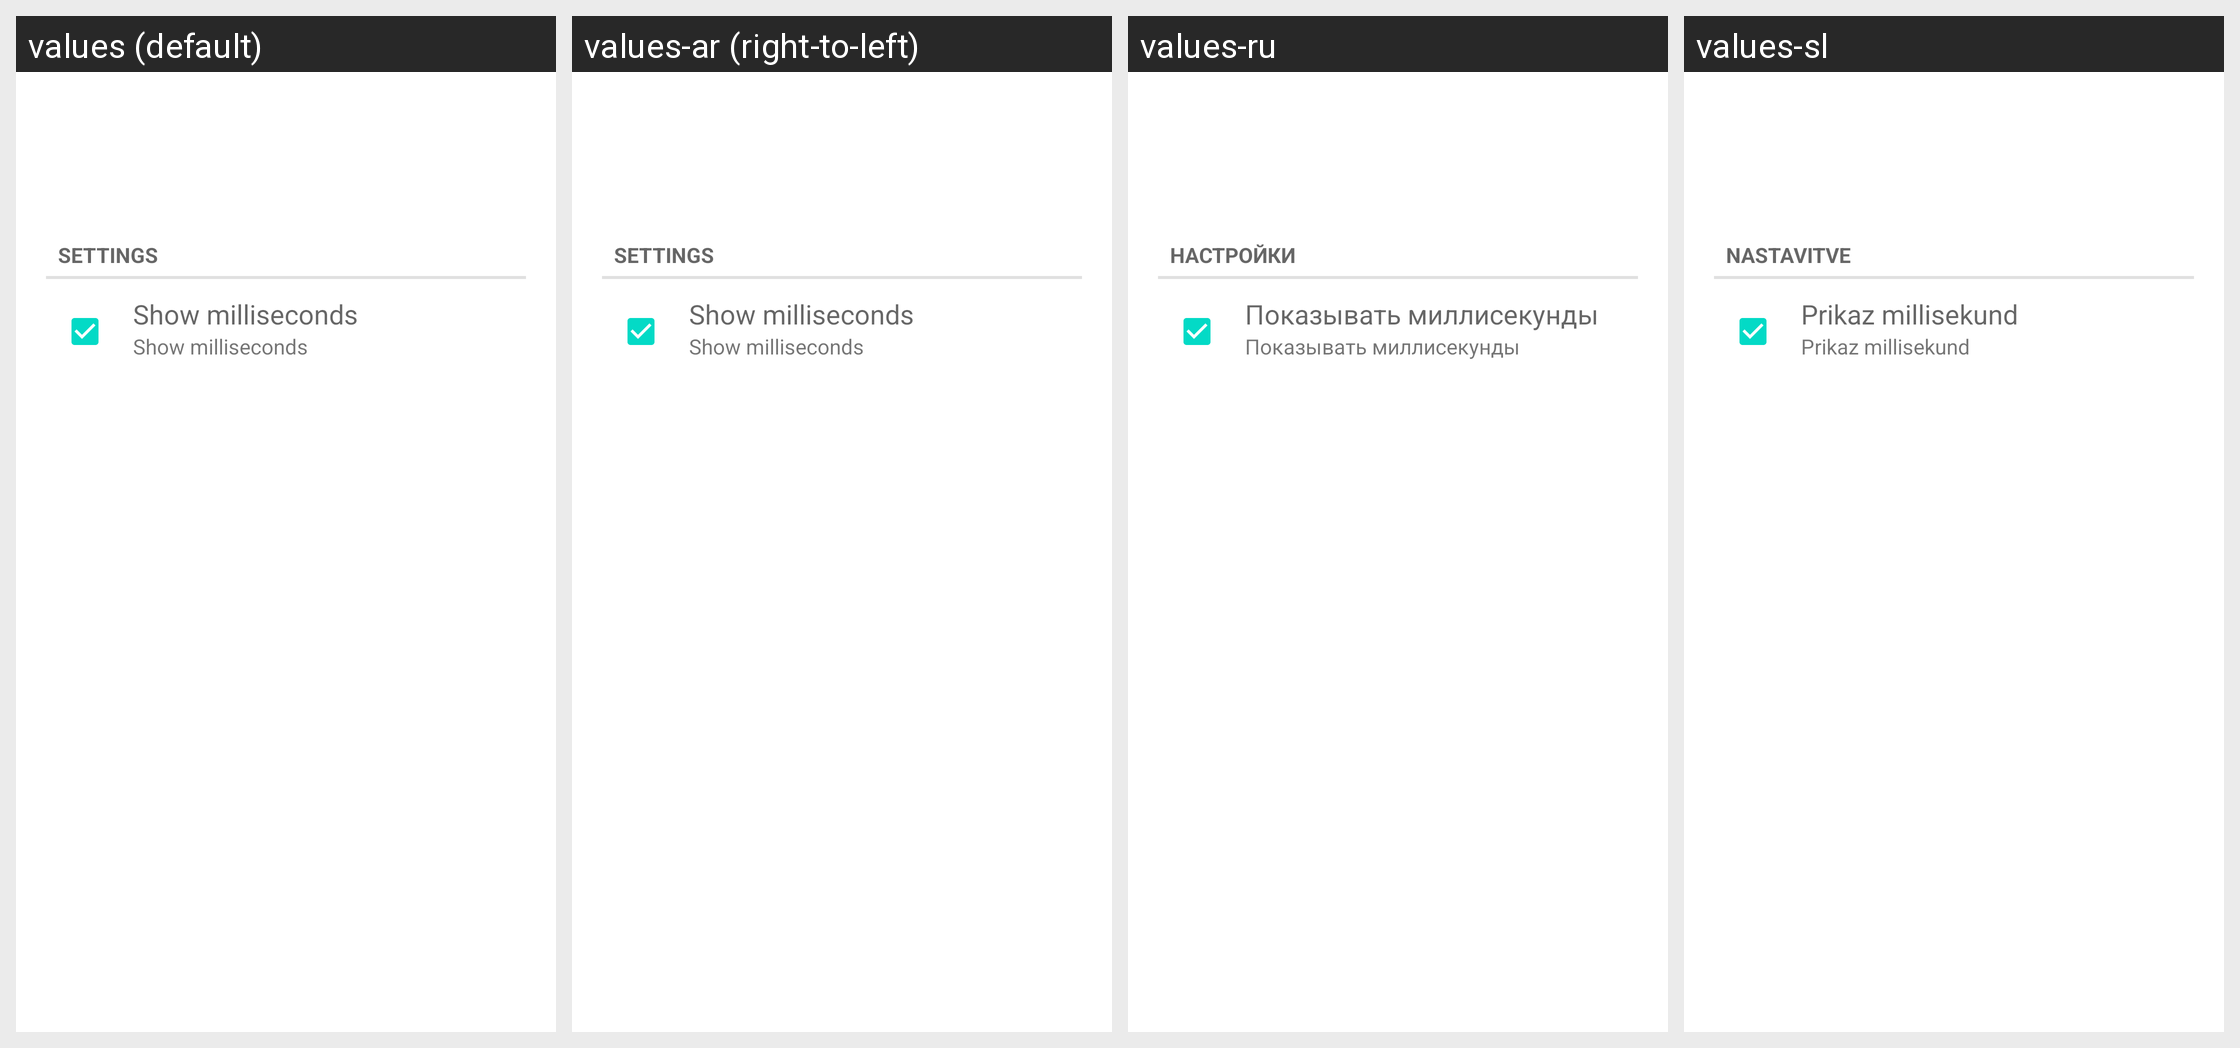

For this localized Android screen grid, give each drawn string resource with its value in every locale shown.
Android screen res/layout/desktop_module_stopwatch.xml rendered under 4 locales, left to right: values (default), values-ar (right-to-left), values-ru, values-sl. Device: Nexus 5 (rendered at 1080×1920; each locale shown at half size, 540×960, under a caption strip naming it); theme Theme.MaterialComponents.DayNight.NoActionBar.
Other locales in the repository, not shown: values-ca, values-da, values-de, values-es, values-fi, values-fr, values-he, values-hu, values-it, values-iw, values-ko, values-nl, values-pl, values-pt, values-ro, values-tr.
Strings drawn on this screen, with the default value and each locale's value (text and hints the layout hard-codes, and strings that could not be matched under every locale, appear in the picture but are not listed):

settings
  values: Settings
  values-ar: Settings
  values-ru: Настройки
  values-sl: Nastavitve

show_millis_title
  values: Show milliseconds
  values-ar: Show milliseconds
  values-ru: Показывать миллисекунды
  values-sl: Prikaz millisekund
